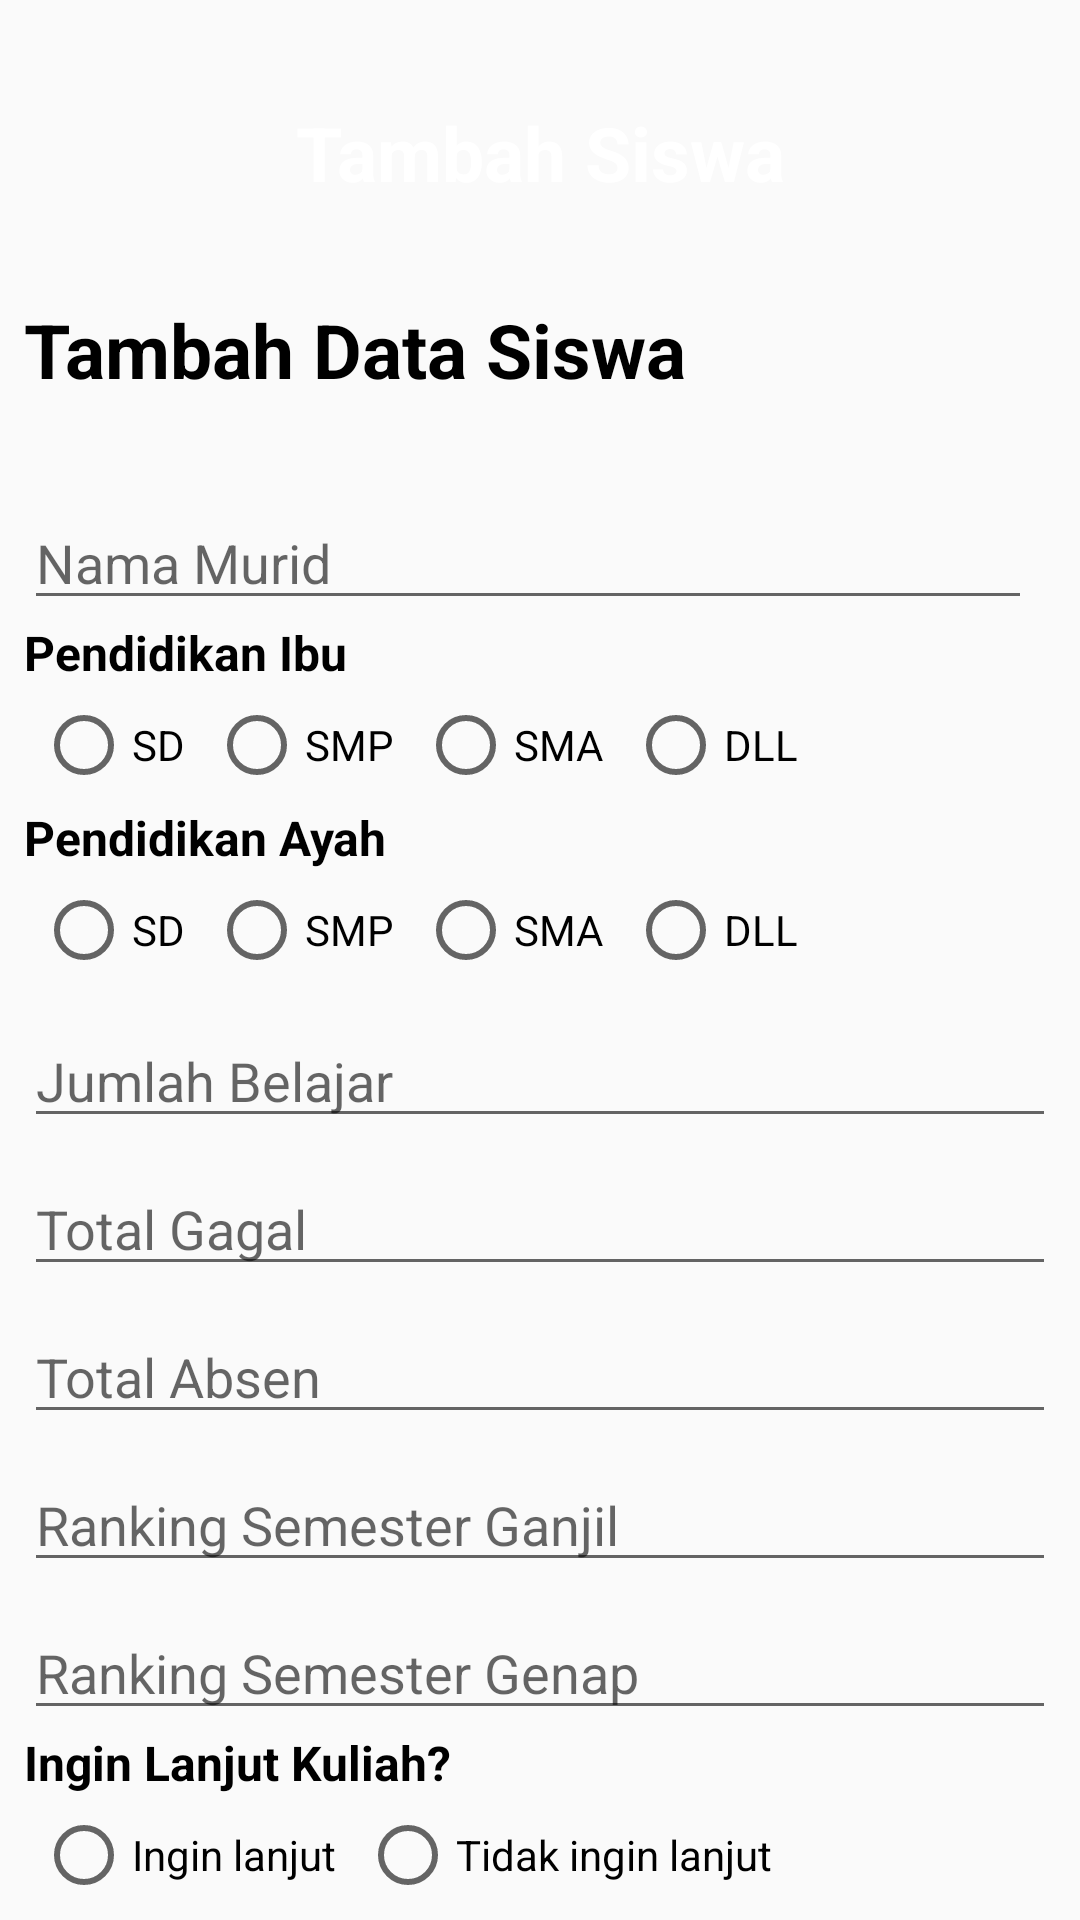

Reconstruct the res/layout file that produces this screen, plus the resources it refers to.
<!-- AndroidManifest.xml: application theme Theme.ProjekUas -->
<!-- res/layout/activity_tambah_murid.xml -->
<?xml version="1.0" encoding="utf-8"?>
<androidx.constraintlayout.widget.ConstraintLayout
    xmlns:android="http://schemas.android.com/apk/res/android"
    xmlns:app="http://schemas.android.com/apk/res-auto"
    android:layout_width="match_parent"
    android:layout_height="match_parent"
    android:padding="8dp">

    <TextView
        android:id="@+id/textJudul"
        android:layout_width="match_parent"
        android:layout_height="wrap_content"
        android:layout_marginTop="16dp"
        android:background="@drawable/roundedxl"
        android:paddingVertical="16dp"
        android:text="Tambah Siswa"
        android:textColor="@color/white"
        android:textSize="25sp"
        android:textStyle="bold"
        android:textAlignment="center"
        android:layout_marginVertical="10dp"
        android:backgroundTint="@color/primary"
        app:layout_constraintEnd_toEndOf="parent"
        app:layout_constraintHorizontal_bias="0.073"
        app:layout_constraintStart_toStartOf="parent"
        app:layout_constraintTop_toTopOf="parent" />
    <TextView
        android:id="@+id/txt_judul_detil"
        android:layout_width="wrap_content"
        android:layout_height="wrap_content"
        android:layout_marginTop="16dp"
        android:text="Tambah Data Siswa"
        android:textSize="25sp"
        android:textStyle="bold"
        app:layout_constraintHorizontal_bias="0.496"
        app:layout_constraintStart_toStartOf="parent"
        app:layout_constraintTop_toBottomOf="@id/textJudul"/>

    <EditText
        android:id="@+id/edt_nama"
        android:layout_width="0dp"
        android:layout_height="wrap_content"
        android:layout_marginTop="32dp"
        android:layout_marginEnd="8dp"
        android:ems="10"
        android:hint="Nama Murid"
        android:inputType= "textPersonName"
        app:layout_constraintEnd_toEndOf="parent"
        app:layout_constraintStart_toStartOf= "parent"
        app:layout_constraintTop_toBottomOf="@id/txt_judul_detil" />

    <TextView
        android:id="@+id/txtMedu"
        android:layout_width="wrap_content"
        android:layout_height="wrap_content"
        android:text="Pendidikan Ibu"

        android:textSize="16sp"
        android:textStyle="bold"
        app:layout_constraintStart_toStartOf="parent"
        app:layout_constraintTop_toBottomOf="@+id/edt_nama" />
    <RadioGroup
        android:id="@+id/edt_Medu"
        android:layout_width="wrap_content"
        android:layout_height="wrap_content"
        android:orientation="horizontal"
        app:layout_constraintStart_toStartOf="parent"
        app:layout_constraintTop_toBottomOf= "@id/txtMedu">

        <RadioButton
            android:id="@+id/radioButton"
            android:layout_margin="4dp"
            android:layout_width="wrap_content"
            android:layout_height="wrap_content"
            app:layout_constraintEnd_toEndOf="parent"
            app:layout_constraintStart_toStartOf="parent"
            android:text="SD" />

        <RadioButton
            android:id="@+id/radioButton2"
            android:layout_margin="4dp"
            android:layout_width="wrap_content"
            android:layout_height="wrap_content"
            android:text="SMP" />

        <RadioButton
            android:id="@+id/radioButton5"
            android:layout_margin="4dp"
            android:layout_width="wrap_content"
            android:layout_height="wrap_content"
            android:text="SMA" />

        <RadioButton
            android:id="@+id/radioButton6"
            android:layout_margin="4dp"
            android:layout_width="wrap_content"
            android:layout_height="wrap_content"
            app:layout_constraintEnd_toEndOf="parent"
            app:layout_constraintStart_toStartOf="parent"
            android:text="DLL" />
    </RadioGroup>
    <TextView
        android:id="@+id/txtFedu"
        android:layout_width="wrap_content"
        android:layout_height="wrap_content"
        android:text="Pendidikan Ayah"
        android:textSize="16sp"
        android:textStyle="bold"
        app:layout_constraintStart_toStartOf="parent"
        app:layout_constraintTop_toBottomOf="@+id/edt_Medu" />
    <RadioGroup
        android:id="@+id/edt_Fedu"
        android:layout_width="wrap_content"
        android:layout_height="wrap_content"
        android:orientation="horizontal"
        app:layout_constraintStart_toStartOf="parent"
        app:layout_constraintTop_toBottomOf= "@id/txtFedu">

        <RadioButton
            android:id="@+id/radioButtonFedu"
            android:layout_margin="4dp"
            android:layout_width="wrap_content"
            android:layout_height="wrap_content"
            app:layout_constraintEnd_toEndOf="parent"
            app:layout_constraintStart_toStartOf="parent"
            android:text="SD" />

        <RadioButton
            android:id="@+id/radioButtonFedu2"
            android:layout_margin="4dp"
            android:layout_width="wrap_content"
            android:layout_height="wrap_content"
            android:text="SMP" />

        <RadioButton
            android:id="@+id/radioButtonFedu3"
            android:layout_margin="4dp"
            android:layout_width="wrap_content"
            android:layout_height="wrap_content"
            android:text="SMA" />

        <RadioButton
            android:id="@+id/radioButtonFedu4"
            android:layout_margin="4dp"
            android:layout_width="wrap_content"
            android:layout_height="wrap_content"
            app:layout_constraintEnd_toEndOf="parent"
            app:layout_constraintStart_toStartOf="parent"
            android:text="DLL" />
    </RadioGroup>
    <EditText
        android:id="@+id/edt_studytime"
        android:layout_width="match_parent"
        android:layout_height= "wrap_content"
        android:layout_marginTop="8dp"
        android:ems="10"
        android:hint= "Jumlah Belajar"
        android:inputType="number"
        app:layout_constraintEnd_toEndOf="parent"
        app:layout_constraintStart_toStartOf="parent"
        app:layout_constraintTop_toBottomOf= "@id/edt_Fedu" />
    <EditText
        android:id="@+id/edt_failure"
        android:layout_width="match_parent"
        android:layout_height= "wrap_content"
        android:layout_marginTop="8dp"
        android:ems="10"
        android:hint= "Total Gagal"
        android:inputType="numberDecimal"
        app:layout_constraintEnd_toEndOf="parent"
        app:layout_constraintStart_toStartOf="parent"
        app:layout_constraintTop_toBottomOf= "@id/edt_studytime" />
    <EditText
        android:id="@+id/edt_absences"
        android:layout_width="match_parent"
        android:layout_height= "wrap_content"
        android:layout_marginTop="8dp"
        android:ems="10"
        android:hint= "Total Absen"
        android:inputType="number"
        app:layout_constraintEnd_toEndOf="parent"
        app:layout_constraintStart_toStartOf="parent"
        app:layout_constraintTop_toBottomOf= "@id/edt_failure" />

    <EditText
        android:id="@+id/edt_G1"
        android:layout_width="match_parent"
        android:layout_height= "wrap_content"
        android:layout_marginTop="8dp"
        android:ems="10"
        android:hint= "Ranking Semester Ganjil"
        android:inputType="number"
        app:layout_constraintEnd_toEndOf="parent"
        app:layout_constraintStart_toStartOf="parent"
        app:layout_constraintTop_toBottomOf= "@id/edt_absences" />
    <EditText
        android:id="@+id/edt_G2"
        android:layout_width="match_parent"
        android:layout_height= "wrap_content"
        android:layout_marginTop="8dp"
        android:ems="10"
        android:hint= "Ranking Semester Genap"
        android:inputType="number"
        app:layout_constraintEnd_toEndOf="parent"
        app:layout_constraintStart_toStartOf="parent"
        app:layout_constraintTop_toBottomOf= "@id/edt_G1" />
    <TextView
        android:id="@+id/txtHigher"
        android:layout_width="wrap_content"
        android:layout_height="wrap_content"
        android:text="Ingin Lanjut Kuliah?"
        android:textSize="16sp"
        android:textStyle="bold"
        app:layout_constraintStart_toStartOf="parent"
        app:layout_constraintTop_toBottomOf="@+id/edt_G2" />
    <RadioGroup
        android:id="@+id/edt_higher"
        android:layout_width="wrap_content"
        android:layout_height="wrap_content"
        android:orientation="horizontal"
        app:layout_constraintStart_toStartOf="parent"
        app:layout_constraintTop_toBottomOf= "@id/txtHigher">

        <RadioButton
            android:id="@+id/radioButtonHigher"
            android:layout_margin="4dp"
            android:layout_width="wrap_content"
            android:layout_height="wrap_content"
            app:layout_constraintEnd_toEndOf="parent"
            app:layout_constraintStart_toStartOf="parent"
            android:text="Ingin lanjut" />

        <RadioButton
            android:id="@+id/radioButtonHigher2"
            android:layout_margin="4dp"
            android:layout_width="wrap_content"
            android:layout_height="wrap_content"
            android:text="Tidak ingin lanjut" />
    </RadioGroup>











    <Button
        android:id="@+id/btn_tambahMurid"
        android:layout_width="wrap_content"
        android:layout_height="40dp"
        android:layout_marginTop="16dp"
        android:background="@drawable/rounded"
        android:backgroundTint="@color/primary"
        android:textColor="@color/white"
        android:text="Tambah"
        android:textStyle="bold"
        app:layout_constraintStart_toStartOf="parent"
        app:layout_constraintTop_toBottomOf="@id/edt_higher" />
</androidx.constraintlayout.widget.ConstraintLayout>
<!-- resources referenced by this layout -->
<resources>
  <color name="primary">#8291ED</color>
  <color name="white">#FFFFFFFF</color>
  <style name="Theme.ProjekUas" parent="Base.Theme.ProjekUas" />
  <style name="Base.Theme.ProjekUas" parent="Theme.AppCompat.Light.NoActionBar">
          
           <item name="colorPrimary">@color/primary</item>
          <item name="android:textColor">@color/black</item>
      </style>
  <color name="black">#FF000000</color>
</resources>
